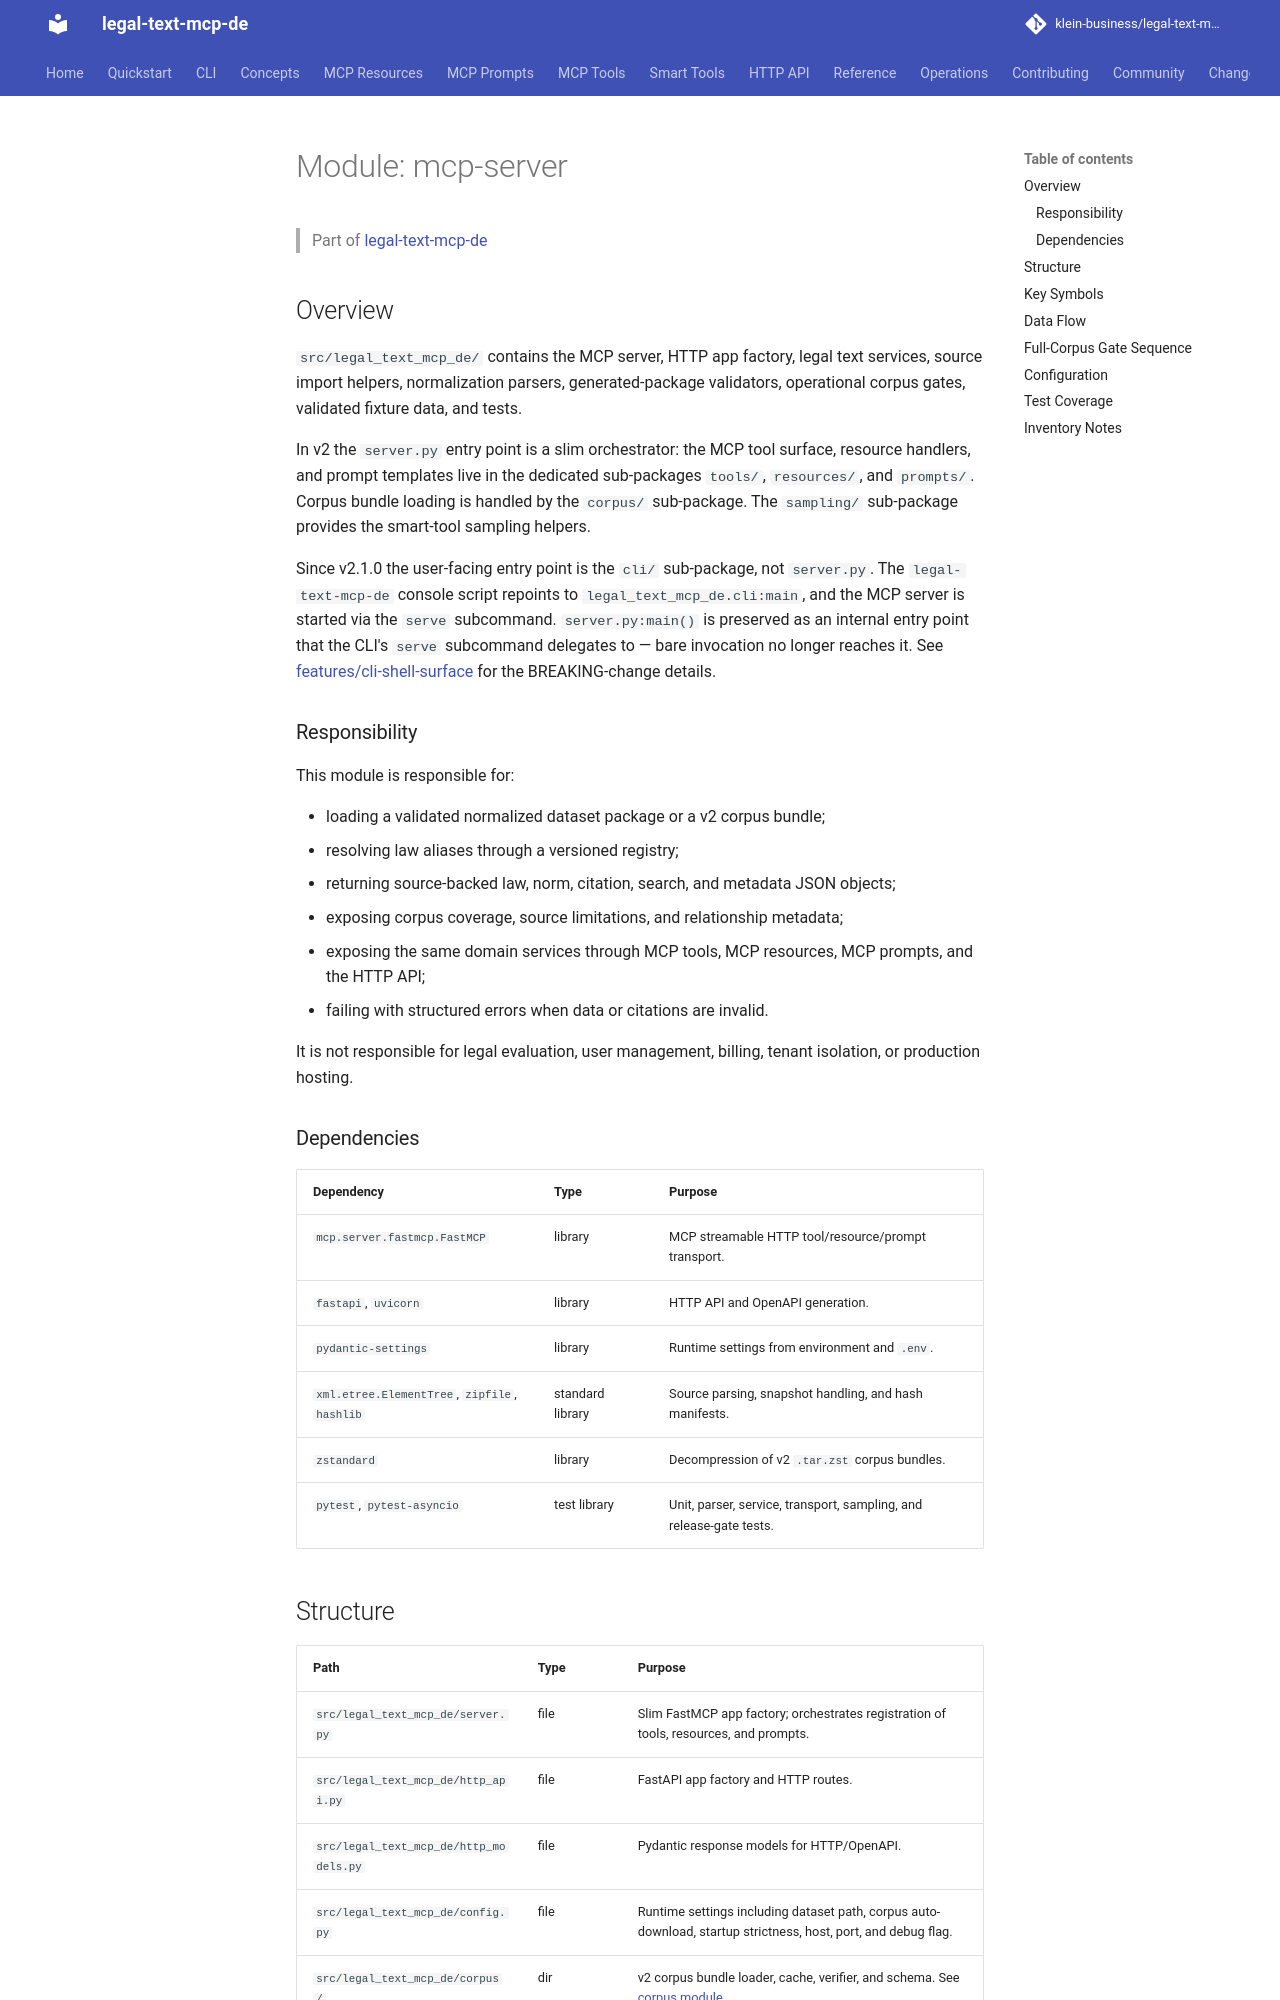

repository: klein-business/legal-text-mcp-de · page: dev/modules/mcp-server/index.html · generator: mkdocs

---
type: documentation
entity: module
module: "mcp-server"
version: 2.1
---

# Module: mcp-server

> Part of [legal-text-mcp-de](../overview.md)

## Overview

`src/legal_text_mcp_de/` contains the MCP server, HTTP app factory, legal text
services, source import helpers, normalization parsers, generated-package
validators, operational corpus gates, validated fixture data, and tests.

In v2 the `server.py` entry point is a slim orchestrator: the MCP tool surface,
resource handlers, and prompt templates live in the dedicated sub-packages
`tools/`, `resources/`, and `prompts/`. Corpus bundle loading is handled by the
`corpus/` sub-package. The `sampling/` sub-package provides the smart-tool
sampling helpers.

Since v2.1.0 the user-facing entry point is the `cli/` sub-package, not
`server.py`. The `legal-text-mcp-de` console script repoints to
`legal_text_mcp_de.cli:main`, and the MCP server is started via the
`serve` subcommand. `server.py:main()` is preserved as an internal entry
point that the CLI's `serve` subcommand delegates to — bare invocation no
longer reaches it. See [features/cli-shell-surface](../features/cli-shell-surface.md)
for the BREAKING-change details.

### Responsibility

This module is responsible for:

- loading a validated normalized dataset package or a v2 corpus bundle;
- resolving law aliases through a versioned registry;
- returning source-backed law, norm, citation, search, and metadata JSON objects;
- exposing corpus coverage, source limitations, and relationship metadata;
- exposing the same domain services through MCP tools, MCP resources, MCP
  prompts, and the HTTP API;
- failing with structured errors when data or citations are invalid.

It is not responsible for legal evaluation, user management, billing, tenant isolation, or production hosting.

### Dependencies

| Dependency | Type | Purpose |
| ---------- | ---- | ------- |
| `mcp.server.fastmcp.FastMCP` | library | MCP streamable HTTP tool/resource/prompt transport. |
| `fastapi`, `uvicorn` | library | HTTP API and OpenAPI generation. |
| `pydantic-settings` | library | Runtime settings from environment and `.env`. |
| `xml.etree.ElementTree`, `zipfile`, `hashlib` | standard library | Source parsing, snapshot handling, and hash manifests. |
| `zstandard` | library | Decompression of v2 `.tar.zst` corpus bundles. |
| `pytest`, `pytest-asyncio` | test library | Unit, parser, service, transport, sampling, and release-gate tests. |
